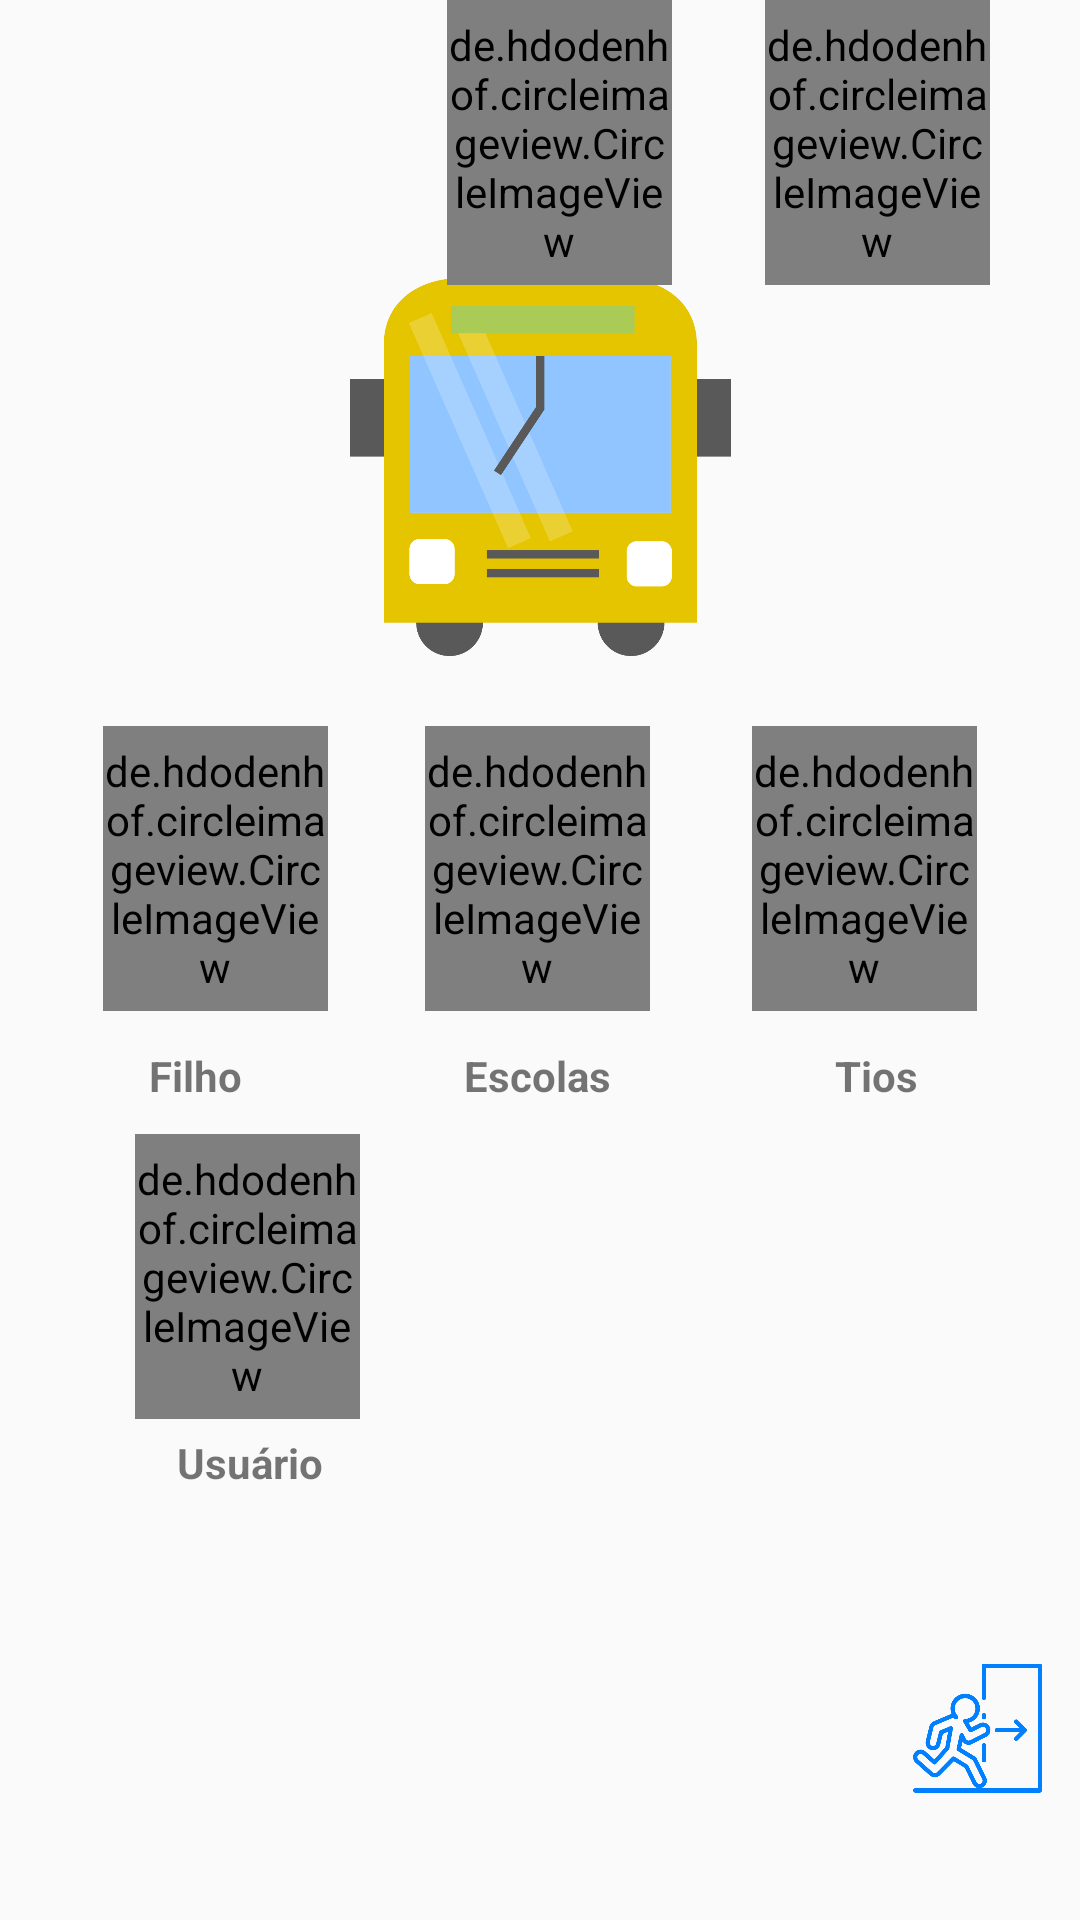

Produce the Android XML layout that renders to this screen, including the resource entries it uses.
<!-- AndroidManifest.xml: application theme AppTheme -->
<!-- res/layout/content_home.xml -->
<?xml version="1.0" encoding="utf-8"?>
<android.support.constraint.ConstraintLayout xmlns:android="http://schemas.android.com/apk/res/android"
    xmlns:app="http://schemas.android.com/apk/res-auto"
    xmlns:tools="http://schemas.android.com/tools"
    android:layout_width="match_parent"
    android:layout_height="match_parent"
    app:layout_behavior="@string/appbar_scrolling_view_behavior"
    tools:context=".Activies.HomeActivity"
    tools:layout_editor_absoluteY="25dp"
    tools:showIn="@layout/activity_home">

    <ImageView
        android:id="@+id/logo"
        android:layout_width="187dp"
        android:layout_height="126dp"
        android:layout_marginStart="8dp"
        android:layout_marginTop="20dp"
        android:layout_marginEnd="8dp"
        android:layout_marginBottom="8dp"
        android:contentDescription="TODO"
        android:src="@drawable/schoolbus_p"
        app:layout_constraintBottom_toTopOf="@+id/guideline20"
        app:layout_constraintEnd_toEndOf="parent"
        app:layout_constraintStart_toStartOf="parent"
        app:layout_constraintTop_toTopOf="@+id/guideline21" />

    <de.hdodenhof.circleimageview.CircleImageView xmlns:app="http://schemas.android.com/apk/res-auto"
        android:id="@+id/passageiros"
        android:layout_width="75dp"
        android:layout_height="95dp"
        android:layout_marginStart="30dp"
        android:layout_marginEnd="8dp"
        android:clickable="true"
        android:src="@drawable/daughter"
        app:civ_border_color="@color/AzulTema"
        app:civ_border_width="2dp"
        app:layout_constraintEnd_toStartOf="@+id/escolas"
        app:layout_constraintStart_toStartOf="parent"
        app:layout_constraintTop_toTopOf="@+id/guideline20"
        tools:ignore="MissingConstraints,OnClick" />

    <TextView
        android:id="@+id/textView4"
        android:layout_width="38dp"
        android:layout_height="19dp"
        android:layout_marginStart="44dp"
        android:layout_marginTop="12dp"
        android:layout_marginEnd="53dp"
        android:text="Filhos"
        android:textStyle="bold"
        app:layout_constraintEnd_toStartOf="@+id/textView2"
        app:layout_constraintStart_toStartOf="parent"
        app:layout_constraintTop_toBottomOf="@+id/passageiros"
        tools:ignore="MissingConstraints" />

    <de.hdodenhof.circleimageview.CircleImageView xmlns:app="http://schemas.android.com/apk/res-auto"
        android:id="@+id/escolas"
        android:layout_width="75dp"
        android:layout_height="95dp"
        android:layout_marginStart="20dp"
        android:layout_marginEnd="15dp"
        android:clickable="true"
        android:src="@drawable/college"
        app:civ_border_color="@color/AzulTema"
        app:civ_border_width="2dp"
        app:layout_constraintEnd_toStartOf="@+id/tios"
        app:layout_constraintStart_toEndOf="@+id/passageiros"
        app:layout_constraintTop_toTopOf="@+id/guideline20"
        tools:ignore="MissingConstraints,OnClick" />

    <TextView
        android:id="@+id/textView2"
        android:layout_width="50dp"
        android:layout_height="19dp"
        android:layout_marginStart="8dp"
        android:layout_marginTop="12dp"
        android:layout_marginEnd="8dp"
        android:text="Escolas"
        android:textAlignment="center"
        android:textStyle="bold"
        app:layout_constraintEnd_toStartOf="@+id/textView5"
        app:layout_constraintHorizontal_bias="0.473"
        app:layout_constraintStart_toEndOf="@+id/textView4"
        app:layout_constraintTop_toBottomOf="@+id/escolas"
        tools:ignore="MissingConstraints" />

    <de.hdodenhof.circleimageview.CircleImageView xmlns:app="http://schemas.android.com/apk/res-auto"
        android:id="@+id/tios"
        android:layout_width="75dp"
        android:layout_height="95dp"
        android:layout_marginStart="15dp"
        android:layout_marginEnd="30dp"
        android:clickable="true"
        android:src="@drawable/couple"
        app:civ_border_color="@color/AzulTema"
        app:civ_border_width="2dp"
        app:layout_constraintEnd_toEndOf="parent"
        app:layout_constraintStart_toEndOf="@+id/escolas"
        app:layout_constraintTop_toTopOf="@+id/guideline20"
        tools:ignore="MissingConstraints,OnClick" />

    <TextView
        android:id="@+id/textView5"
        android:layout_width="29dp"
        android:layout_height="19dp"
        android:layout_marginStart="60dp"
        android:layout_marginTop="12dp"
        android:layout_marginEnd="48dp"
        android:text="Tios"
        android:textAlignment="center"
        android:textStyle="bold"
        app:layout_constraintEnd_toEndOf="parent"
        app:layout_constraintStart_toEndOf="@+id/textView2"
        app:layout_constraintTop_toBottomOf="@+id/tios"
        tools:ignore="MissingConstraints" />

    <de.hdodenhof.circleimageview.CircleImageView xmlns:app="http://schemas.android.com/apk/res-auto"
        android:id="@+id/user"
        android:layout_width="75dp"
        android:layout_height="95dp"
        android:layout_marginStart="45dp"
        android:layout_marginTop="10dp"
        android:layout_marginEnd="8dp"
        android:clickable="true"
        android:src="@drawable/usersnew"
        app:civ_border_color="@color/AzulTema"
        app:civ_border_width="2dp"
        app:layout_constraintEnd_toStartOf="@+id/maps"
        app:layout_constraintHorizontal_bias="1.0"
        app:layout_constraintHorizontal_chainStyle="spread_inside"
        app:layout_constraintStart_toStartOf="parent"
        app:layout_constraintTop_toBottomOf="@+id/textView4"
        tools:ignore="MissingConstraints,OnClick" />

    <TextView
        android:id="@+id/textView6"
        android:layout_width="73dp"
        android:layout_height="18dp"
        android:layout_marginStart="20dp"
        android:layout_marginTop="5dp"
        android:text="Usuário"
        android:textAlignment="center"
        android:textStyle="bold"
        app:layout_constraintEnd_toEndOf="@+id/user"
        app:layout_constraintHorizontal_bias="1.0"
        app:layout_constraintStart_toStartOf="@+id/user"
        app:layout_constraintTop_toBottomOf="@+id/user"
        tools:ignore="MissingConstraints" />

    <de.hdodenhof.circleimageview.CircleImageView xmlns:app="http://schemas.android.com/apk/res-auto"
        android:id="@+id/maps"
        android:layout_width="75dp"
        android:layout_height="95dp"
        android:layout_marginStart="20dp"
        android:layout_marginEnd="15dp"
        android:clickable="true"
        app:civ_border_color="#FF000000"
        app:civ_border_width="2dp"
        app:layout_constraintEnd_toStartOf="@+id/map"
        app:layout_constraintStart_toEndOf="@+id/user"
        tools:ignore="MissingConstraints,OnClick"
        tools:layout_editor_absoluteY="354dp" />

    <TextView
        android:id="@+id/textView3"
        android:layout_width="70dp"
        android:layout_height="18dp"
        android:layout_marginTop="12dp"
        android:textAlignment="center"
        android:textStyle="bold"
        app:layout_constraintTop_toBottomOf="@+id/maps"
        tools:ignore="MissingConstraints"
        tools:layout_editor_absoluteX="121dp" />

    <de.hdodenhof.circleimageview.CircleImageView xmlns:app="http://schemas.android.com/apk/res-auto"
        android:id="@+id/map"
        android:layout_width="75dp"
        android:layout_height="95dp"
        android:layout_marginStart="15dp"
        android:layout_marginEnd="30dp"
        app:civ_border_color="#FF000000"
        app:civ_border_width="2dp"
        app:layout_constraintEnd_toEndOf="parent"
        app:layout_constraintStart_toEndOf="@+id/maps"
        tools:ignore="MissingConstraints,OnClick"
        tools:layout_editor_absoluteY="354dp" />

    <TextView
        android:id="@+id/textView7"
        android:layout_width="66dp"
        android:layout_height="0dp"
        android:layout_marginStart="8dp"
        android:textAlignment="center"
        android:textStyle="bold"
        app:layout_constraintStart_toEndOf="@+id/textView3"
        tools:ignore="MissingConstraints"
        tools:layout_editor_absoluteY="460dp" />

    <ImageView
        android:id="@+id/imageView17"
        android:layout_width="43dp"
        android:layout_height="66dp"
        android:layout_marginStart="8dp"
        android:layout_marginTop="10dp"
        android:layout_marginEnd="8dp"
        android:layout_marginBottom="17dp"
        android:onClick="logout"
        android:src="@drawable/logout"
        app:layout_constraintBottom_toBottomOf="parent"
        app:layout_constraintEnd_toEndOf="parent"
        app:layout_constraintHorizontal_bias="0.984"
        app:layout_constraintStart_toStartOf="parent"
        app:layout_constraintTop_toBottomOf="@+id/map"
        app:layout_constraintVertical_bias="0.969"
        tools:ignore="OnClick" />

    <android.support.constraint.Guideline
        android:id="@+id/guideline20"
        android:layout_width="wrap_content"
        android:layout_height="wrap_content"
        android:orientation="horizontal"
        app:layout_constraintGuide_begin="242dp" />

    <android.support.constraint.Guideline
        android:id="@+id/guideline21"
        android:layout_width="wrap_content"
        android:layout_height="wrap_content"
        android:orientation="horizontal"
        app:layout_constraintGuide_begin="57dp" />

    <android.support.constraint.Guideline
        android:id="@+id/guideline22"
        android:layout_width="wrap_content"
        android:layout_height="wrap_content"
        android:orientation="horizontal"
        app:layout_constraintGuide_begin="56dp" />


</android.support.constraint.ConstraintLayout>
<!-- res/layout/activity_home.xml (included above) -->
<?xml version="1.0" encoding="utf-8"?>
<android.support.constraint.ConstraintLayout
    xmlns:android="http://schemas.android.com/apk/res/android"
    xmlns:app="http://schemas.android.com/apk/res-auto"
    xmlns:tools="http://schemas.android.com/tools"
    android:layout_width="match_parent"
    android:layout_height="match_parent"
    android:fitsSystemWindows="true"
    android:id="@+id/coordinatorLayoutHome"
    tools:context=".Activies.HomeActivity">

    <android.support.design.widget.AppBarLayout
        android:layout_width="match_parent"
        android:layout_height="wrap_content"
        android:theme="@style/AppTheme.AppBarOverlay">

        <android.support.v7.widget.Toolbar
            android:id="@+id/toolbar"
            android:layout_width="match_parent"
            android:layout_height="?attr/actionBarSize"
            android:background="?attr/colorPrimary"
            app:popupTheme="@style/AppTheme.PopupOverlay">


            <ImageView
                android:id="@+id/imgHome"
                android:layout_width="wrap_content"
                android:layout_height="fill_parent"
                android:layout_marginLeft="?attr/actionBarSize"
                android:layout_marginTop="4dp"
                android:layout_marginBottom="4dp"
                android:contentDescription="@string/titulo"
                android:layout_gravity="center"
                android:src="@drawable/textlogo" />

        </android.support.v7.widget.Toolbar>

    </android.support.design.widget.AppBarLayout>

    <include
        layout="@layout/content_home"
        tools:layout_editor_absoluteX="0dp"
        tools:layout_editor_absoluteY="0dp"
        tools:ignore="MissingConstraints" />

</android.support.constraint.ConstraintLayout>
<!-- resources referenced by this layout -->
<resources>
  <color name="AzulTema">#007fff</color>
  <!-- drawable college: png bitmap (drawable, 7711 bytes) -->
  <!-- drawable couple: png bitmap (drawable, 14578 bytes) -->
  <!-- drawable logout: png bitmap (drawable, 21688 bytes) -->
  <!-- drawable schoolbus_p: png bitmap (drawable, 27864 bytes) -->
  <!-- drawable textlogo: png bitmap (drawable, 39799 bytes) -->
  <!-- drawable usersnew: png bitmap (drawable, 5285 bytes) -->
  <string name="titulo">titulo</string>
  <style name="AppTheme.AppBarOverlay" parent="ThemeOverlay.AppCompat.Dark.ActionBar" />
  <style name="AppTheme.PopupOverlay" parent="ThemeOverlay.AppCompat.Light" />
  <style name="AppTheme" parent="Theme.AppCompat.Light.DarkActionBar">
          
          <item name="colorPrimary">@color/colorPrimary</item>
          <item name="colorPrimaryDark">@color/colorPrimaryDark</item>
          <item name="colorAccent">@color/colorAccent</item>
      </style>
  <color name="colorPrimary">#007fff</color>
  <color name="colorPrimaryDark">#007fff</color>
  <color name="colorAccent">#FF4081</color>
</resources>
